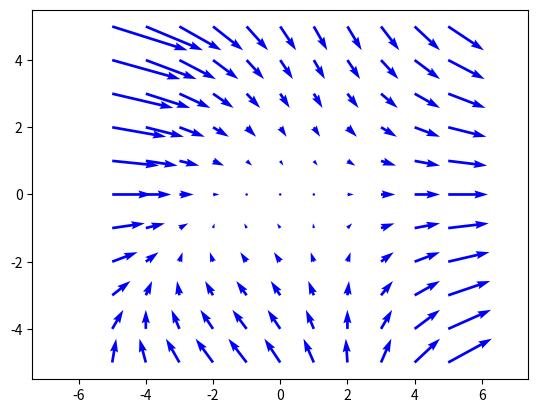

Write Python code to recreate this figure. (Note: this script raises an exception after producing the figure.)
import os
from math import *
import numpy as np

import matplotlib.pyplot as plt
from matplotlib import cm
from mpl_toolkits.mplot3d import Axes3D

h0 = 2277.   # Height of the top of the mountain (m)
R = 4.      # The radius of the mountain (km)

x = y = np.linspace(-5, 5, 11)
xv, yv = np.meshgrid(x, y, sparse=False, indexing='ij')
u = xv**2 + 2*yv - .5*xv*yv
v = -3*yv
fig = plt.figure()
ax = fig.gca()
ax.quiver(xv, yv, u, v, angles='xy', color='b', scale_units='xy')
#plt.quiver(x, y, vx, vy, units='xy', scale=20, color='b') # scale factor 1.5, blue color
plt.axis('equal')
plt.savefig('images/quiver_matplotlib_simple.pdf')
plt.savefig('images/quiver_matplotlib_simple.png')

x = y = np.linspace(-10.,10.,41)

xv, yv = np.meshgrid(x, y, indexing='ij', sparse=False)           # Grid for x, y values (km)
hv = h0/(1 + (xv**2+yv**2)/(R**2))      # Compute height (m)


x2 = y2 = np.linspace(-10., 10., 11)
x2v, y2v = np.meshgrid(x2, y2, indexing='ij', sparse=False)       # Define a coarser grid for the vector field
h2v = h0/(1 + (x2v**2 + y2v**2)/(R**2)) # Compute height for new grid
dhdx, dhdy = np.gradient(h2v)         # Compute the gradient vector (dh/dx,dh/dy)
# Plot the vector field (red color) and scale the lengths of the vectors with a factor
# A better scaling factor is .75, but may not work?
fig = plt.figure()
ax = fig.gca()
ax.quiver(x2v, y2v, dhdx, dhdy, color='r', angles='xy')#, scale_units = 'xy') #, )

plt.hold('on')
x = y = np.linspace(-10.,10.,21)

xv, yv = np.meshgrid(x, y, indexing='ij', sparse=False)           # Grid for x, y values (km)
hv = h0/(1+(xv**2+yv**2)/(R**2))      # Compute height (m)
plt.contour(xv, yv, hv)
plt.xlabel('x')
plt.ylabel('y')
plt.axis('equal')
plt.savefig('images/quiver_matplotlib_advanced.pdf')
plt.savefig('images/quiver_matplotlib_advanced.png')


fig = plt.figure()
ax = fig.gca()
ax.contour(xv, yv, hv)
plt.savefig('images/default_contour_matplotlib.pdf')
plt.savefig('images/default_contour_matplotlib.png')

fig = plt.figure()
ax = fig.gca(projection='3d')
ax.contour(xv, yv, hv)
plt.savefig('images/default_contour3_matplotlib.pdf')
plt.savefig('images/default_contour3_matplotlib.png')

fig = plt.figure()
ax = fig.gca()
ax.contour(xv, yv, hv, 10)
plt.savefig('images/contour_10levels_matplotlib.pdf')
plt.savefig('images/contour_10levels_matplotlib.png')

fig = plt.figure()
ax = fig.gca()
ax.contour(xv, yv, hv, 10, colors='k')
plt.savefig('images/contour_10levels_black_matplotlib.pdf')
plt.savefig('images/contour_10levels_black_matplotlib.png')

fig = plt.figure()
ax = fig.gca()
levels = [500., 1000., 1500., 2000.]
ax.contour(xv, yv, hv, levels=levels)
plt.savefig('images/contour_speclevels_matplotlib.pdf')
plt.savefig('images/contour_speclevels_matplotlib.png')

fig = plt.figure()
ax = fig.gca()
cs = ax.contour(xv, yv, hv)
plt.clabel(cs)
plt.savefig('images/contour_clabel_matplotlib.pdf')
plt.savefig('images/contour_clabel_matplotlib.png')





fig = plt.figure()
ax = fig.gca(projection='3d')
ax.plot_surface(xv, yv, hv)
plt.savefig('images/simple_plot_matplotlib.pdf')
plt.savefig('images/simple_plot_matplotlib.png')



fig = plt.figure()
ax = fig.gca(projection='3d')
ax.plot_surface(xv, yv, hv, cmap=cm.coolwarm)

s = np.linspace(0, 2*np.pi, 100)
curve_x = 10*(1 - s/(2*np.pi))*np.cos(s)
curve_y = 10*(1 - s/(2*np.pi))*np.sin(s)
curve_z = h0/(1 + 100*(1 - s/(2*np.pi))**2/(R**2))

ax.plot(curve_x, curve_y, curve_z)


plt.savefig('images/simple_plot_colours_matplotlib.pdf')
plt.savefig('images/simple_plot_colours_matplotlib.png')



x = y = z = np.linspace(.5, 2., 8)
xv, yv, zv = np.meshgrid(x, y, z)
r3v = np.sqrt(xv**2 + yv**2 + zv**2)**3
u = -xv/r3v
v = -yv/r3v
w = -zv/r3v
fig = plt.figure()
ax = fig.gca(projection='3d')
ax.quiver(xv, yv, zv, u, v, w, color='r', length=0.2)
plt.savefig('images/quiver_matplotlib_gr.png')
plt.savefig('images/quiver_matplotlib_gr.pdf')

plt.show()
